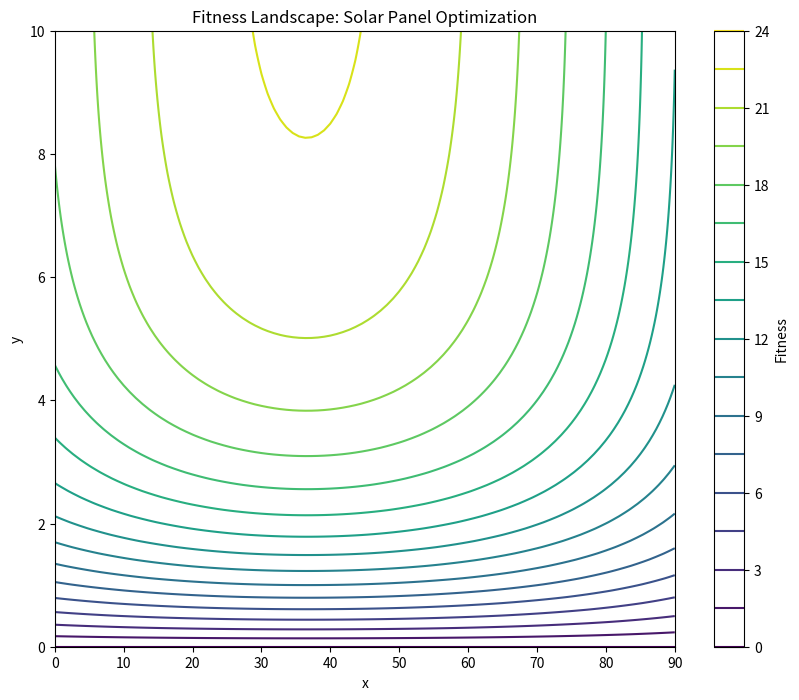
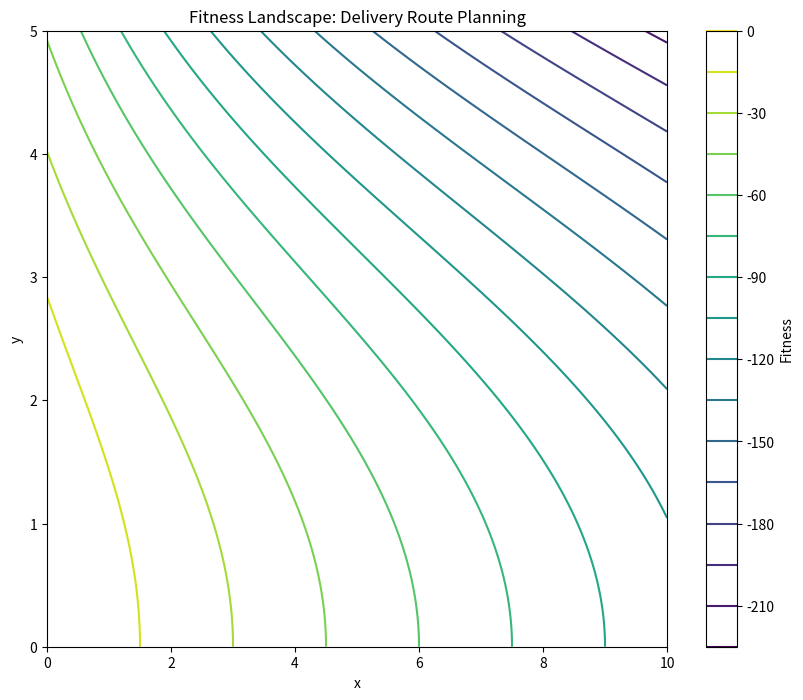
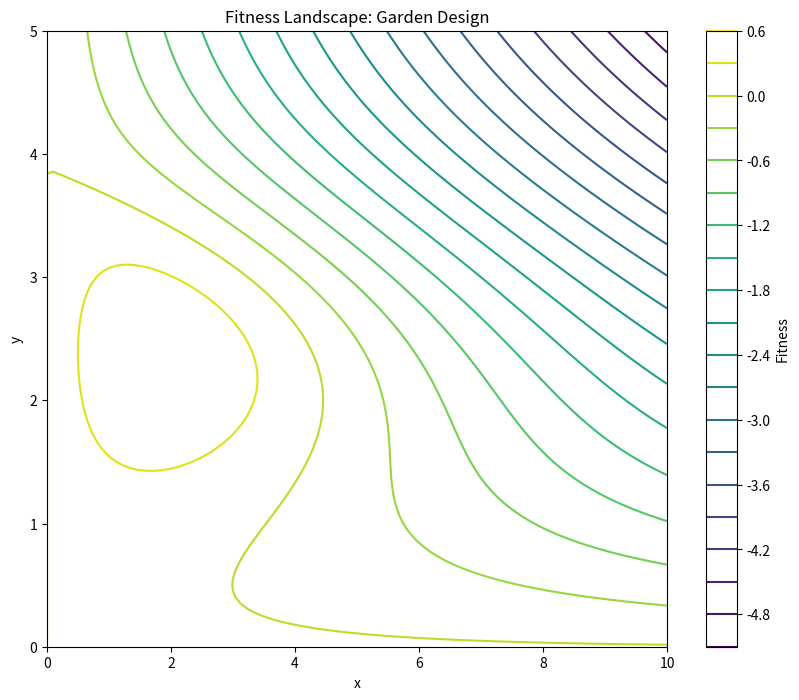
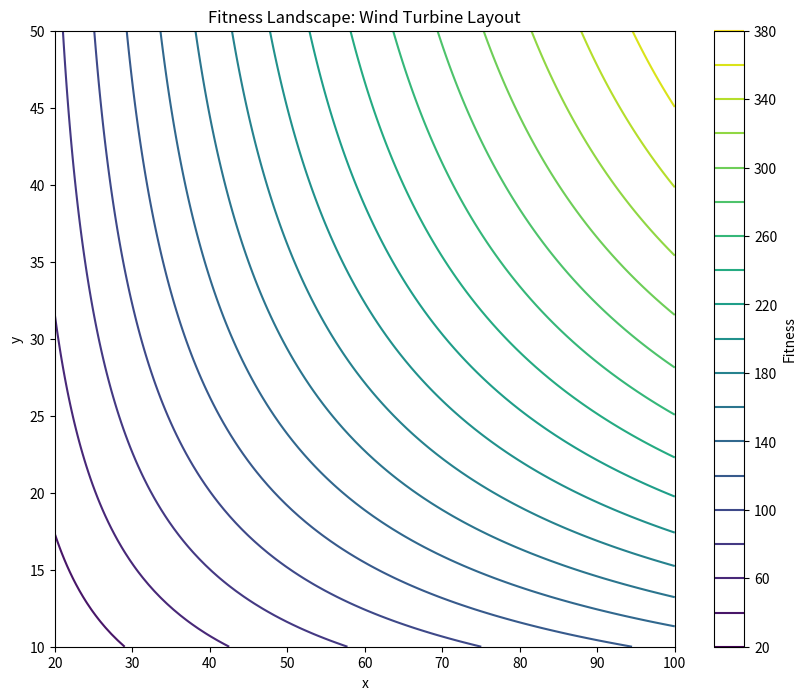
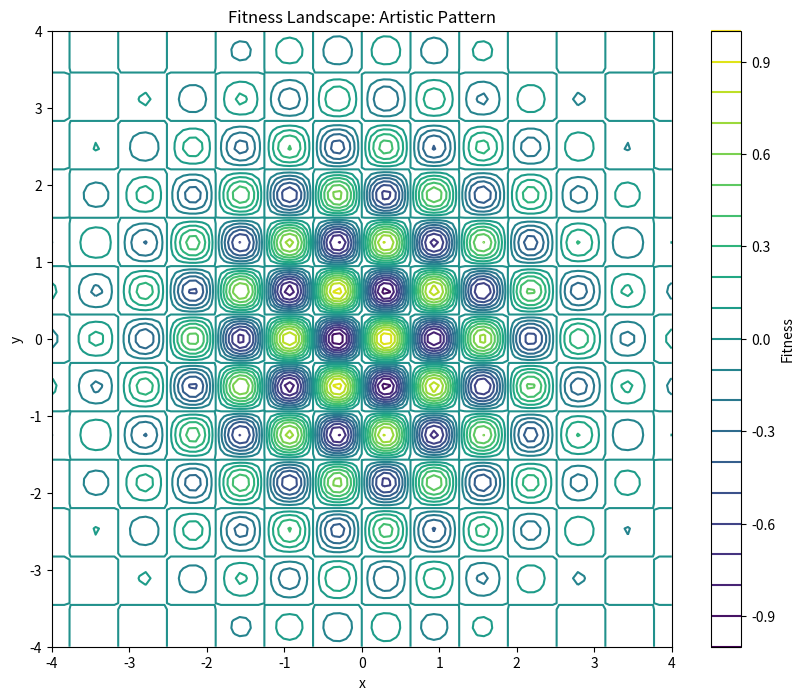
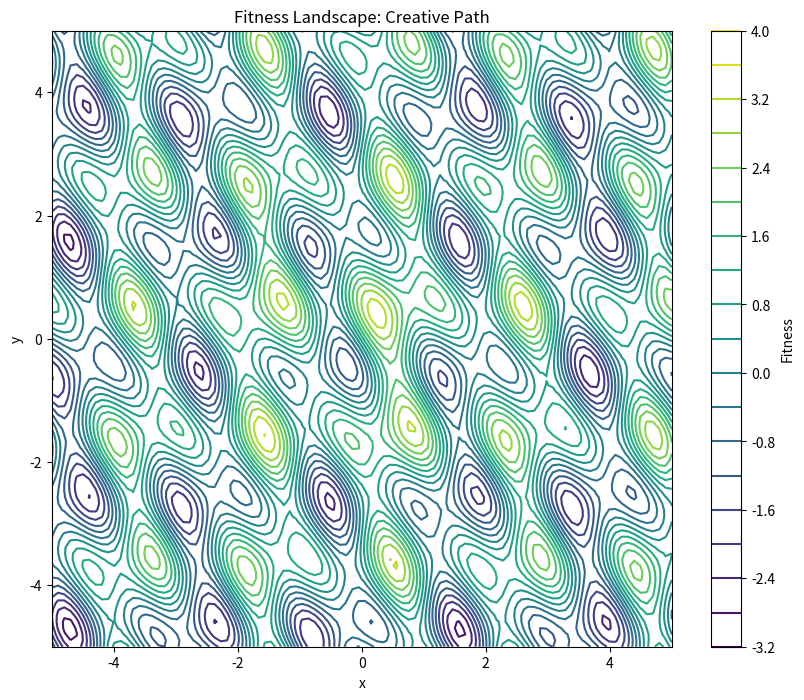
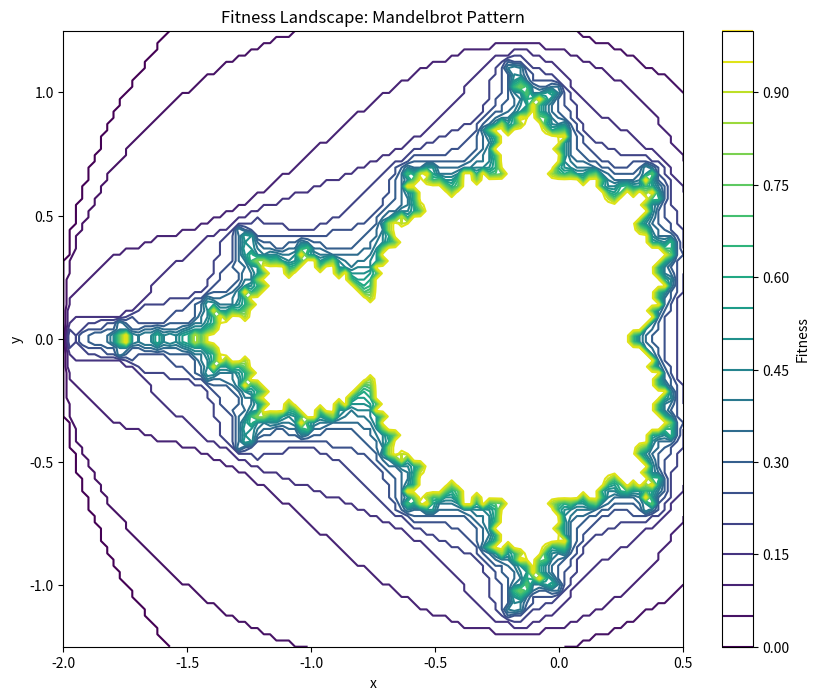
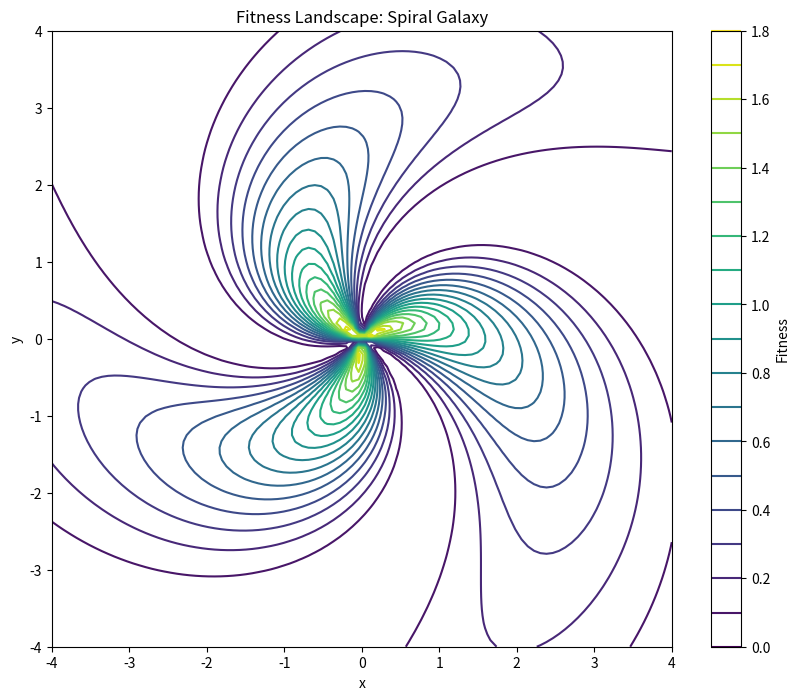
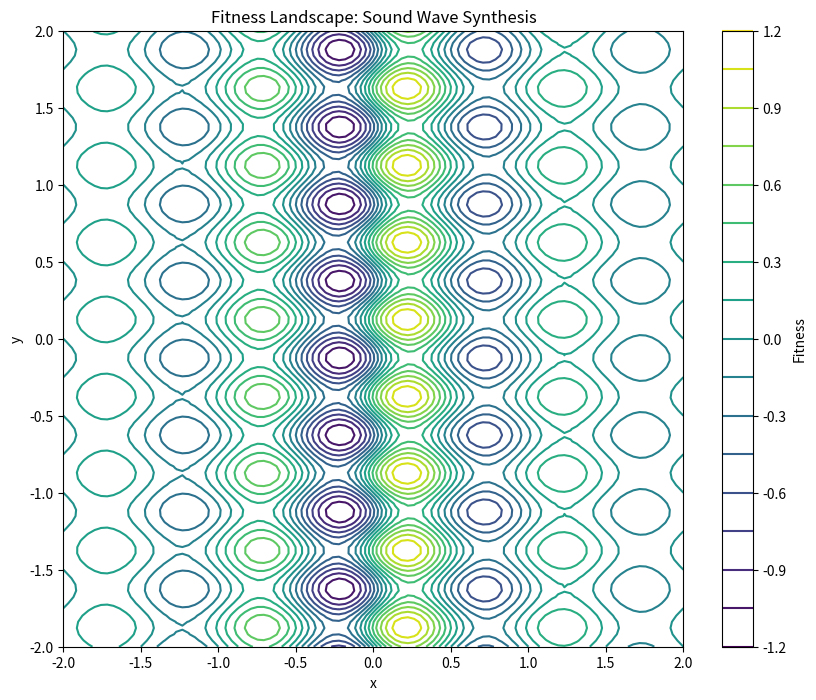
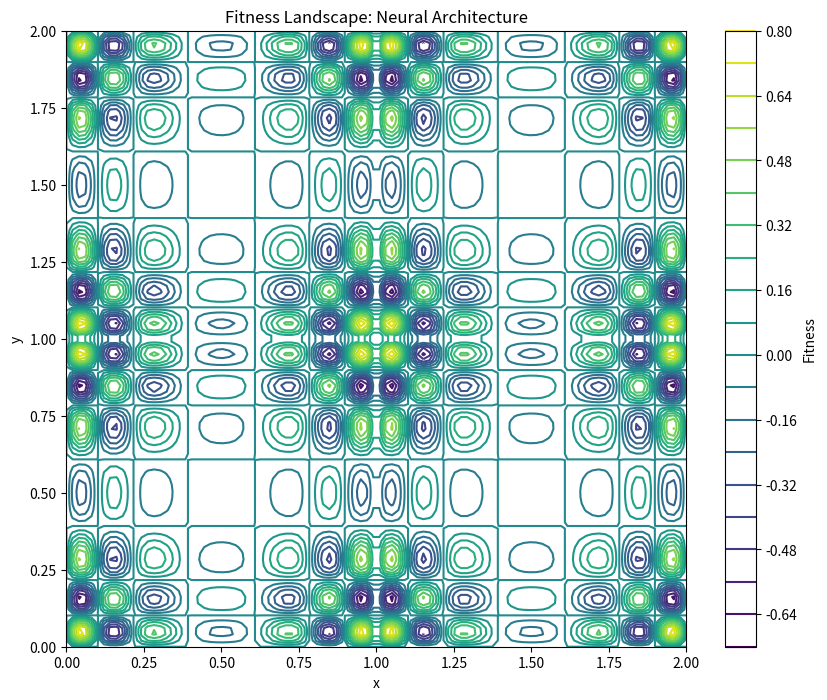
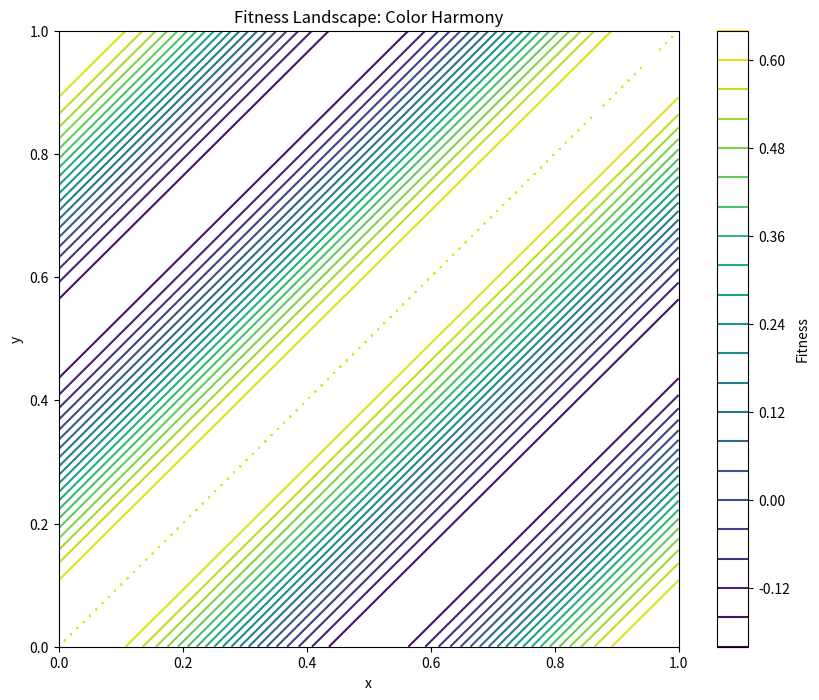
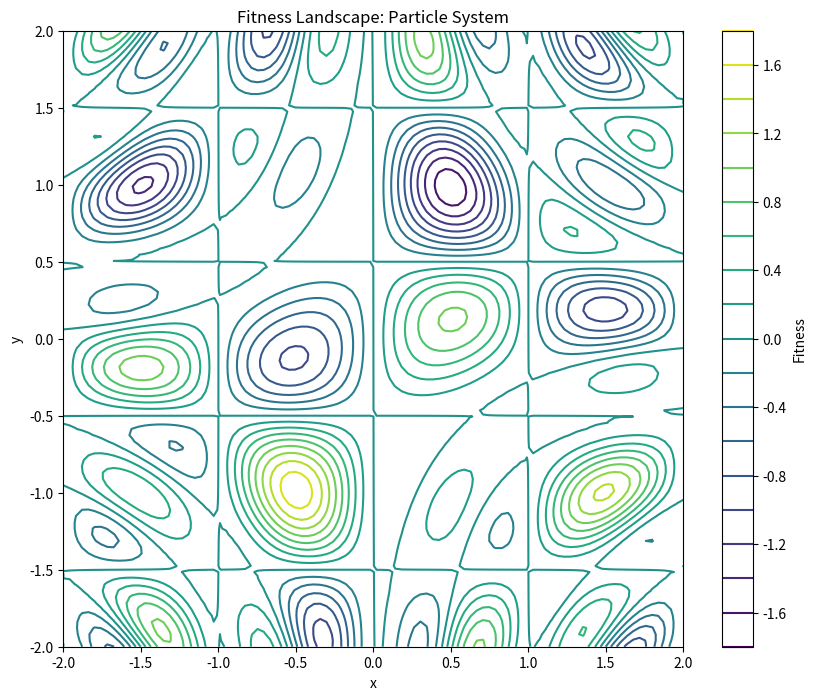

The matplotlib source for these figures, in order:
import numpy as np
import matplotlib.pyplot as plt
from matplotlib.animation import FuncAnimation
import networkx as nx
from typing import List, Tuple, Callable
import random
from dataclasses import dataclass
import seaborn as sns

@dataclass
class Problem:
    name: str
    dimension: int
    bounds: List[Tuple[float, float]]
    fitness_func: Callable
    optimal_value: float = None

class CreativeGeneticSolver:
    def __init__(
        self,
        population_size: int = 100,
        mutation_rate: float = 0.1,
        crossover_rate: float = 0.7,
        elitism: int = 2
    ):
        self.init_params = {
            'population_size': population_size,
            'mutation_rate': mutation_rate,
            'crossover_rate': crossover_rate,
            'elitism': elitism
        }
        self.reset()

    def reset(self):
        """Reset the solver state"""
        self.population_size = self.init_params['population_size']
        self.mutation_rate = self.init_params['mutation_rate']
        self.crossover_rate = self.init_params['crossover_rate']
        self.elitism = self.init_params['elitism']
        self.generation = 0
        self.history = []
        self.diversity_history = []
        self.best_solution = None
        self.best_fitness = float('-inf')

    def initialize_population(self, problem: Problem) -> np.ndarray:
        """Initialize random population within problem bounds"""
        population = np.zeros((self.population_size, problem.dimension))
        for i, (lower, upper) in enumerate(problem.bounds):
            population[:, i] = np.random.uniform(lower, upper, self.population_size)
        return population

    def mutate(self, individual: np.ndarray, problem: Problem) -> np.ndarray:
        """Adaptive mutation based on individual's fitness"""
        mutation_strength = np.random.normal(0, 0.1, size=individual.shape)
        mask = np.random.random(individual.shape) < self.mutation_rate
        mutated = individual + mutation_strength * mask

        for i, (lower, upper) in enumerate(problem.bounds):
            mutated[i] = np.clip(mutated[i], lower, upper)
        return mutated

    def crossover(self, parent1: np.ndarray, parent2: np.ndarray) -> Tuple[np.ndarray, np.ndarray]:
        """Implement adaptive blend crossover"""
        if np.random.random() > self.crossover_rate:
            return parent1, parent2

        alpha = np.random.random()
        child1 = alpha * parent1 + (1 - alpha) * parent2
        child2 = (1 - alpha) * parent1 + alpha * parent2
        return child1, child2

    def select_parents(self, population: np.ndarray, fitness: np.ndarray) -> Tuple[np.ndarray, np.ndarray]:
        """Tournament selection with dynamic pressure"""
        tournament_size = max(2, int(0.1 * self.population_size))
        idx1 = np.random.choice(len(population), tournament_size, replace=False)
        idx2 = np.random.choice(len(population), tournament_size, replace=False)

        winner1 = population[idx1[np.argmax(fitness[idx1])]]
        winner2 = population[idx2[np.argmax(fitness[idx2])]]
        return winner1, winner2

    def calculate_diversity(self, population: np.ndarray) -> float:
        """Calculate population diversity using average pairwise distance"""
        distances = []
        for i in range(min(10, len(population))):
            for j in range(i + 1, min(10, len(population))):
                distances.append(np.linalg.norm(population[i] - population[j]))
        return np.mean(distances) if distances else 0

    def visualize_fitness_landscape(self, problem: Problem, best_solution=None):
        """Create a contour plot of the fitness landscape"""
        x = np.linspace(problem.bounds[0][0], problem.bounds[0][1], 100)
        y = np.linspace(problem.bounds[1][0], problem.bounds[1][1], 100)
        X, Y = np.meshgrid(x, y)
        Z = np.zeros_like(X)

        for i in range(X.shape[0]):
            for j in range(X.shape[1]):
                Z[i,j] = problem.fitness_func(np.array([X[i,j], Y[i,j]]))

        plt.figure(figsize=(10, 8))
        plt.contour(X, Y, Z, levels=20)
        plt.colorbar(label='Fitness')
        plt.title(f'Fitness Landscape: {problem.name}')
        plt.xlabel('x')
        plt.ylabel('y')

        if best_solution is not None:
            plt.plot(best_solution[0], best_solution[1], 'r*', markersize=15, label='Best Solution')
            plt.legend()

        plt.show()

    def evolve(self, problem: Problem, generations: int = 100, visualize: bool = True):
        """Main evolution loop with visualization"""
        population = self.initialize_population(problem)
        fig, (ax1, ax2) = plt.subplots(1, 2, figsize=(15, 5))

        def update(frame):
            nonlocal population
            fitness = np.array([problem.fitness_func(ind) for ind in population])

            max_idx = np.argmax(fitness)
            if fitness[max_idx] > self.best_fitness:
                self.best_fitness = fitness[max_idx]
                self.best_solution = population[max_idx].copy()

            new_population = []
            elite_idx = np.argsort(fitness)[-self.elitism:]
            new_population.extend(population[elite_idx])

            while len(new_population) < self.population_size:
                parent1, parent2 = self.select_parents(population, fitness)
                child1, child2 = self.crossover(parent1, parent2)
                child1 = self.mutate(child1, problem)
                child2 = self.mutate(child2, problem)
                new_population.extend([child1, child2])

            population = np.array(new_population[:self.population_size])

            diversity = self.calculate_diversity(population)
            self.history.append(self.best_fitness)
            self.diversity_history.append(diversity)

            ax1.clear()
            ax2.clear()

            ax1.plot(self.history, 'b-', label='Best Fitness')
            ax1.set_title(f'Generation {frame}: Best Fitness = {self.best_fitness:.4f}')
            ax1.set_xlabel('Generation')
            ax1.set_ylabel('Fitness')
            ax1.legend()

            ax2.plot(self.diversity_history, 'g-', label='Population Diversity')
            ax2.set_title('Population Diversity Over Time')
            ax2.set_xlabel('Generation')
            ax2.set_ylabel('Diversity')
            ax2.legend()

            plt.tight_layout()

        if visualize:
            anim = FuncAnimation(fig, update, frames=generations, repeat=False, interval=100)
            plt.show()
        else:
            for _ in range(generations):
                update(_)

        return self.best_solution, self.best_fitness

# Example creative problems
def create_creative_problems():
    problems = []

    def solar_panel_efficiency(x):
        angle = x[0]
        height = x[1]
        total_energy = 0
        for hour in range(24):
            sun_angle = np.sin(hour / 24 * np.pi)
            direct_sunlight = np.cos(np.deg2rad(angle) - sun_angle)
            shadow_effect = 1 - np.exp(-height/2)
            hourly_energy = max(0, direct_sunlight * shadow_effect)
            total_energy += hourly_energy
        return total_energy

    problems.append(Problem(
        name="Solar Panel Optimization",
        dimension=2,
        bounds=[(0, 90), (0, 10)],
        fitness_func=solar_panel_efficiency
    ))

    def delivery_efficiency(x):
        warehouse_dist = x[0]
        route_coverage = x[1]
        transport_cost = warehouse_dist * 10
        coverage_area = np.pi * route_coverage**2
        population_served = coverage_area * np.exp(-warehouse_dist/5)
        maintenance_cost = route_coverage**2 * 5
        return population_served - transport_cost - maintenance_cost

    problems.append(Problem(
        name="Delivery Route Planning",
        dimension=2,
        bounds=[(0, 10), (0, 5)],
        fitness_func=delivery_efficiency
    ))

    def garden_yield(x):
        plant_density = x[0]
        water_amount = x[1]
        overcrowding = np.exp(-plant_density/3)
        water_efficiency = np.exp(-(water_amount-2.5)**2/2)
        resource_usage = plant_density * water_amount
        total_yield = plant_density * overcrowding * water_efficiency
        cost = resource_usage * 0.1
        return total_yield - cost

    problems.append(Problem(
        name="Garden Design",
        dimension=2,
        bounds=[(0, 10), (0, 5)],
        fitness_func=garden_yield
    ))

    def wind_power(x):
        height = x[0]
        spacing = x[1]
        wind_speed = np.log(height/2) * 2
        wake_loss = np.exp(-spacing/30)
        cost = height * 0.1 + spacing * 0.05
        power = wind_speed**3 * (1 - wake_loss)
        return power - cost

    problems.append(Problem(
        name="Wind Turbine Layout",
        dimension=2,
        bounds=[(20, 100), (10, 50)],
        fitness_func=wind_power
    ))

    def artistic_pattern(x):
        return np.sin(5 * x[0]) * np.cos(5 * x[1]) * np.exp(-(x[0]**2 + x[1]**2)/8)

    problems.append(Problem(
        name="Artistic Pattern",
        dimension=2,
        bounds=[(-4, 4), (-4, 4)],
        fitness_func=artistic_pattern
    ))

    def path_fitness(x):
        return (np.sin(3 * x[0]) + np.sin(3 * x[1]) +
                np.sin(5 * x[0] + 2 * x[1]) +
                np.exp(-(x[0]**2 + x[1]**2)/10))

    problems.append(Problem(
        name="Creative Path",
        dimension=2,
        bounds=[(-5, 5), (-5, 5)],
        fitness_func=path_fitness
    ))

    def mandelbrot_pattern(x):
        c = complex(x[0], x[1])
        z = 0
        for i in range(20):
            z = z*z + c
            if abs(z) > 2:
                return i/20.0
        return 1.0

    problems.append(Problem(
        name="Mandelbrot Pattern",
        dimension=2,
        bounds=[(-2, 0.5), (-1.25, 1.25)],
        fitness_func=mandelbrot_pattern
    ))

    def galaxy_pattern(x):
        r = np.sqrt(x[0]**2 + x[1]**2)
        theta = np.arctan2(x[1], x[0])
        spiral = np.sin(3 * theta + r)
        density = np.exp(-r/2)
        return (spiral + 1) * density

    problems.append(Problem(
        name="Spiral Galaxy",
        dimension=2,
        bounds=[(-4, 4), (-4, 4)],
        fitness_func=galaxy_pattern
    ))

    def sound_wave(x):
        fundamental = np.sin(2 * np.pi * x[0])
        harmonics = np.sin(4 * np.pi * x[1]) * 0.5
        envelope = np.exp(-abs(x[0]))
        return (fundamental + harmonics) * envelope

    problems.append(Problem(
        name="Sound Wave Synthesis",
        dimension=2,
        bounds=[(-2, 2), (-2, 2)],
        fitness_func=sound_wave
    ))

    def network_topology(x):
        layer1_size = abs(np.sin(x[0] * np.pi)) * 100
        layer2_size = abs(np.sin(x[1] * np.pi)) * 50
        complexity_penalty = np.exp(-(layer1_size + layer2_size)/100)
        performance = np.sin(layer1_size/10) * np.sin(layer2_size/5)
        return performance * complexity_penalty

    problems.append(Problem(
        name="Neural Architecture",
        dimension=2,
        bounds=[(0, 2), (0, 2)],
        fitness_func=network_topology
    ))

    def color_harmony(x):
        hue1, hue2 = x[0] % 1, x[1] % 1
        harmony = np.cos(2 * np.pi * (hue1 - hue2))
        contrast = np.sin(np.pi * abs(hue1 - hue2))
        return harmony * 0.6 + contrast * 0.4

    problems.append(Problem(
        name="Color Harmony",
        dimension=2,
        bounds=[(0, 1), (0, 1)],
        fitness_func=color_harmony
    ))

    def particle_system(x):
        emission_rate = np.sin(x[0] * np.pi)
        lifetime = np.cos(x[1] * np.pi)
        turbulence = np.sin(x[0] * x[1] * np.pi)
        stability = np.exp(-(x[0]**2 + x[1]**2)/4)
        return emission_rate * lifetime * (turbulence + stability)

    problems.append(Problem(
        name="Particle System",
        dimension=2,
        bounds=[(-2, 2), (-2, 2)],
        fitness_func=particle_system
    ))

    return problems

if __name__ == "__main__":
    problems = create_creative_problems()

    for problem in problems:
        print(f"\nSolving {problem.name}...")
        solver = CreativeGeneticSolver(
            population_size=100,
            mutation_rate=0.1,
            crossover_rate=0.7,
            elitism=2
        )
        best_solution, best_fitness = solver.evolve(
            problem,
            generations=50,
            visualize=True
        )
        print(f"Best solution: {best_solution}")
        print(f"Best fitness: {best_fitness}")

        solver.visualize_fitness_landscape(problem, best_solution)
